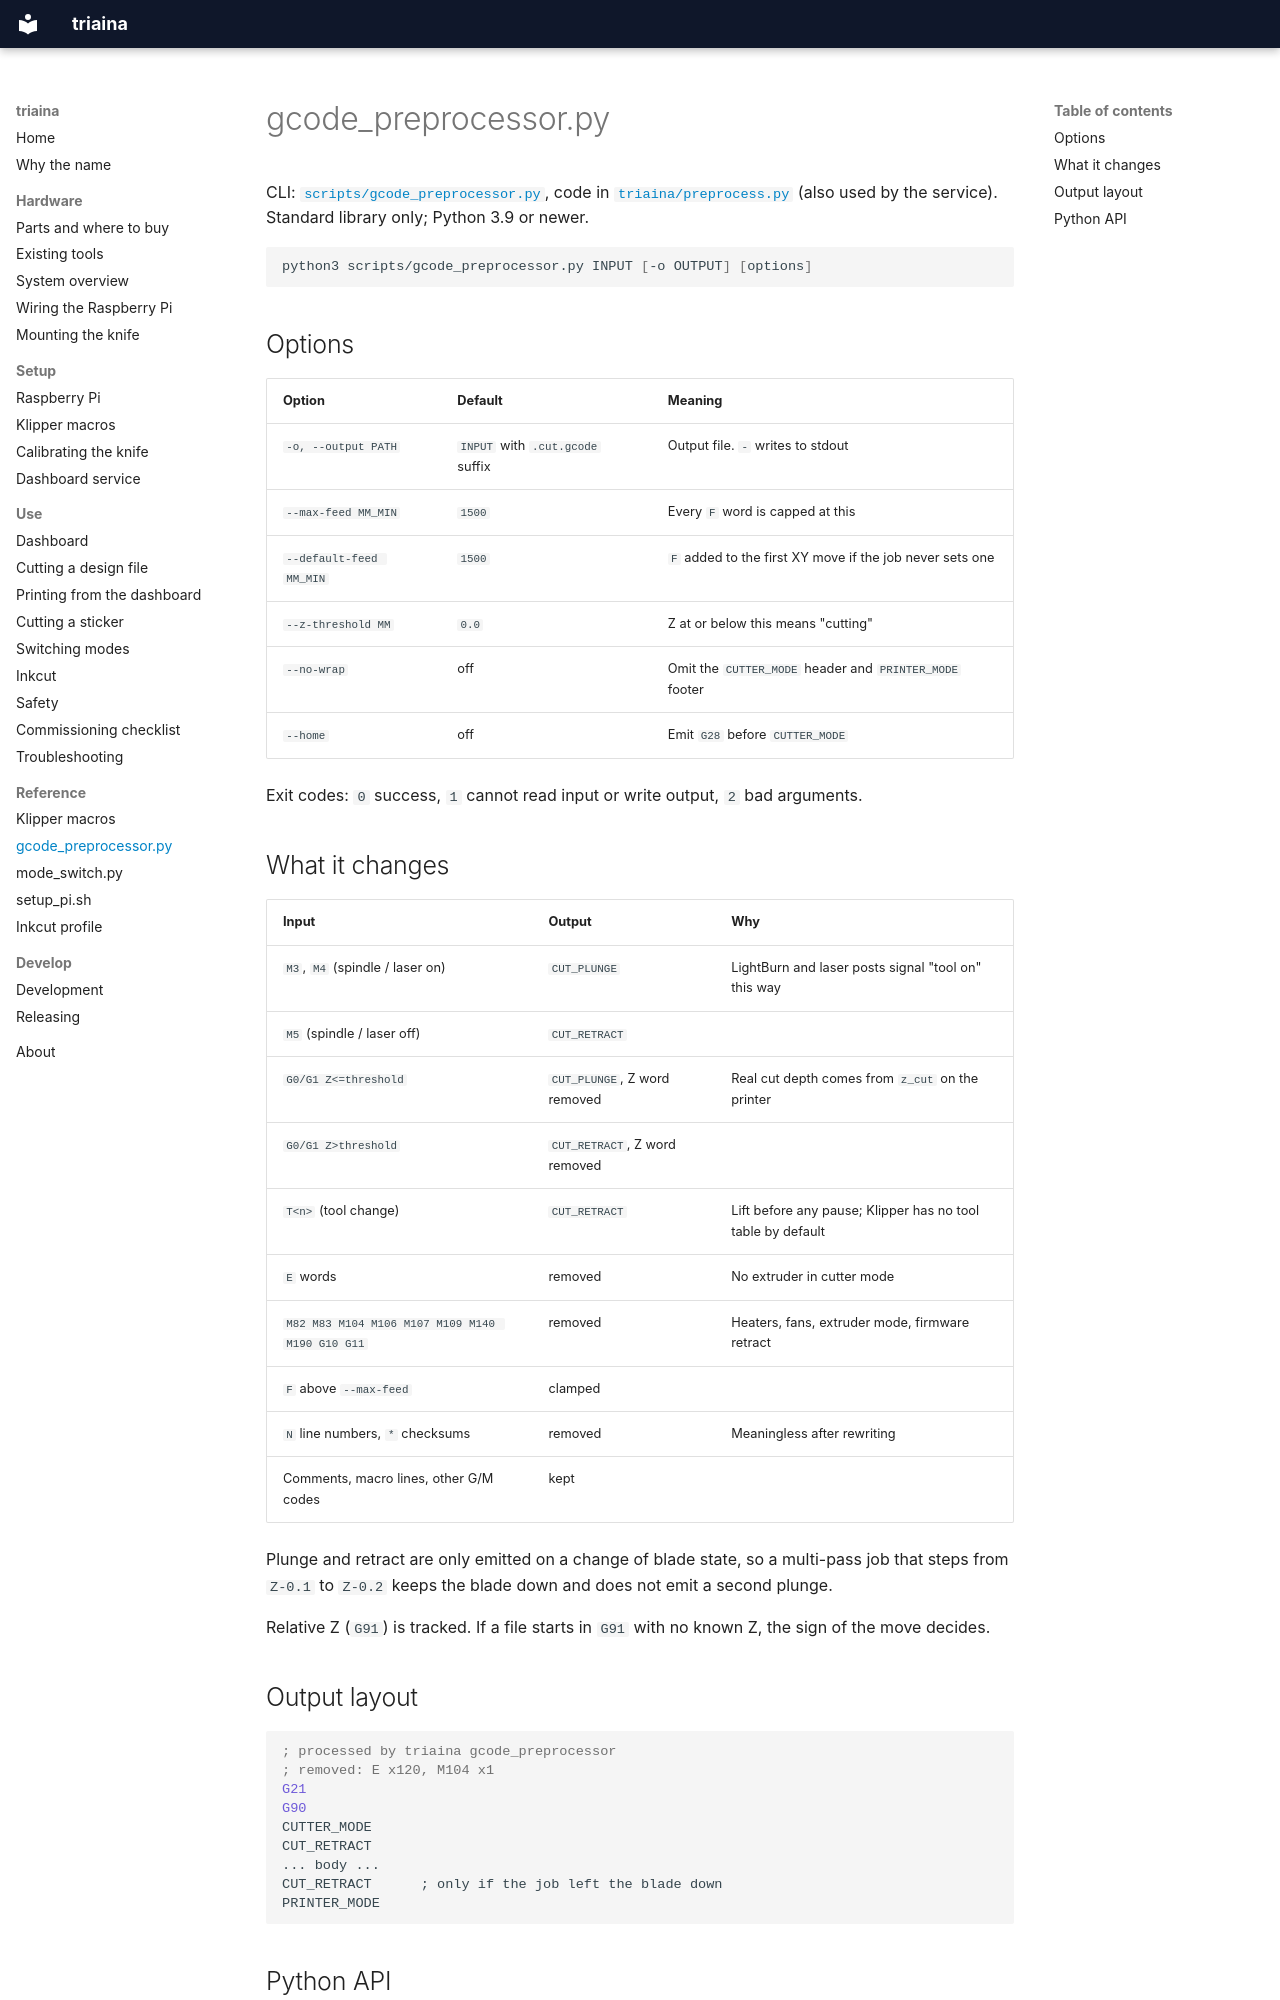

repository: nikolareljin/triaina · page: reference/gcode-preprocessor/index.html · generator: mkdocs

# gcode_preprocessor.py

CLI: [`scripts/gcode_preprocessor.py`](https://github.com/nikolareljin/triaina/blob/main/scripts/gcode_preprocessor.py), code in
[`triaina/preprocess.py`](https://github.com/nikolareljin/triaina/blob/main/triaina/preprocess.py) (also used by the service).
Standard library only; Python 3.9 or newer.

```bash
python3 scripts/gcode_preprocessor.py INPUT [-o OUTPUT] [options]
```

## Options

| Option | Default | Meaning |
|---|---|---|
| `-o, --output PATH` | `INPUT` with `.cut.gcode` suffix | Output file. `-` writes to stdout |
| `--max-feed MM_MIN` | `1500` | Every `F` word is capped at this |
| `--default-feed MM_MIN` | `1500` | `F` added to the first XY move if the job never sets one |
| `--z-threshold MM` | `0.0` | Z at or below this means "cutting" |
| `--no-wrap` | off | Omit the `CUTTER_MODE` header and `PRINTER_MODE` footer |
| `--home` | off | Emit `G28` before `CUTTER_MODE` |

Exit codes: `0` success, `1` cannot read input or write output, `2` bad
arguments.

## What it changes

| Input | Output | Why |
|---|---|---|
| `M3`, `M4` (spindle / laser on) | `CUT_PLUNGE` | LightBurn and laser posts signal "tool on" this way |
| `M5` (spindle / laser off) | `CUT_RETRACT` | |
| `G0/G1 Z<=threshold` | `CUT_PLUNGE`, Z word removed | Real cut depth comes from `z_cut` on the printer |
| `G0/G1 Z>threshold` | `CUT_RETRACT`, Z word removed | |
| `T<n>` (tool change) | `CUT_RETRACT` | Lift before any pause; Klipper has no tool table by default |
| `E` words | removed | No extruder in cutter mode |
| `M82 M83 M104 M106 M107 M109 M140 M190 G10 G11` | removed | Heaters, fans, extruder mode, firmware retract |
| `F` above `--max-feed` | clamped | |
| `N` line numbers, `*` checksums | removed | Meaningless after rewriting |
| Comments, macro lines, other G/M codes | kept | |

Plunge and retract are only emitted on a change of blade state, so a
multi-pass job that steps from `Z-0.1` to `Z-0.2` keeps the blade down and
does not emit a second plunge.

Relative Z (`G91`) is tracked. If a file starts in `G91` with no known Z, the
sign of the move decides.

## Output layout

```gcode
; processed by triaina gcode_preprocessor
; removed: E x120, M104 x1
G21
G90
CUTTER_MODE
CUT_RETRACT
... body ...
CUT_RETRACT      ; only if the job left the blade down
PRINTER_MODE
```
